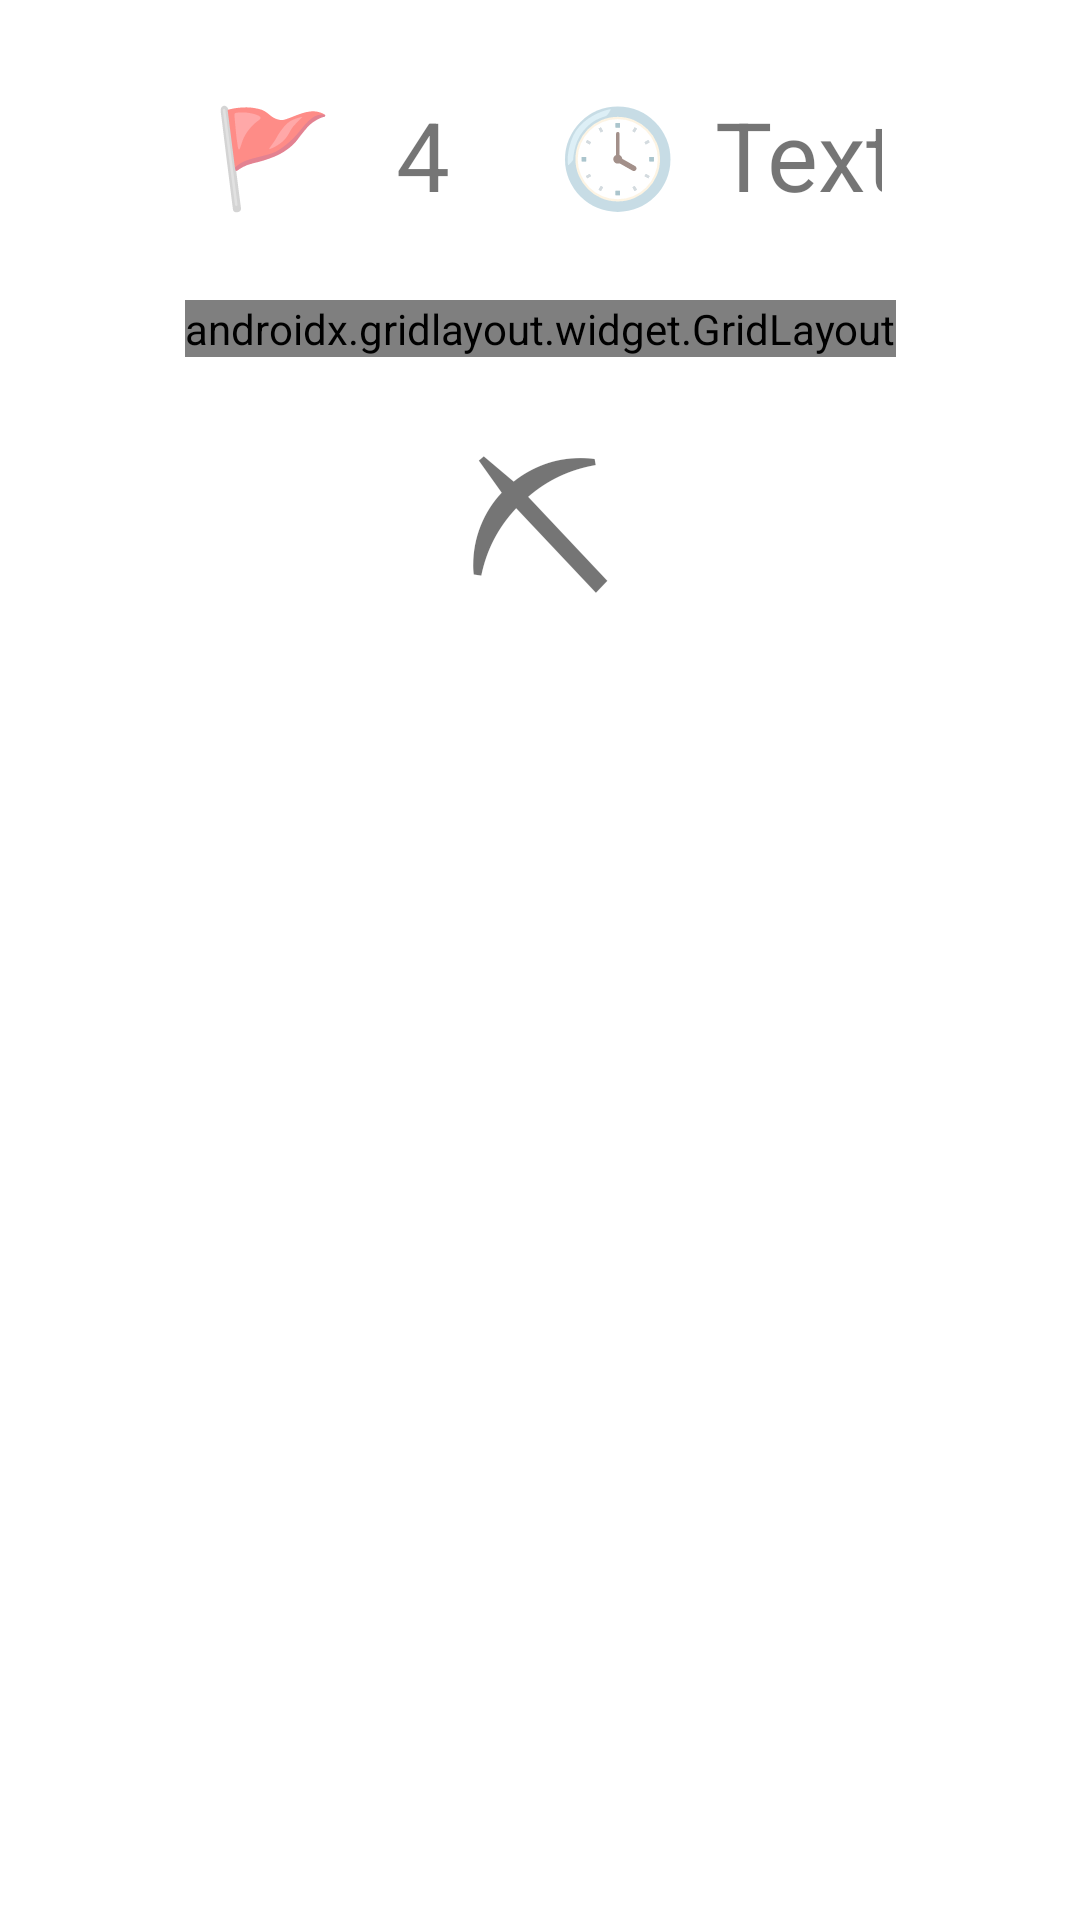

The Android layout XML behind this screen, and the referenced resources:
<!-- AndroidManifest.xml: application theme Theme.Project1_CSCI310 -->
<!-- res/layout/activity_main.xml -->
<?xml version="1.0" encoding="utf-8"?>
<androidx.constraintlayout.widget.ConstraintLayout xmlns:android="http://schemas.android.com/apk/res/android"
    xmlns:app="http://schemas.android.com/apk/res-auto"
    xmlns:tools="http://schemas.android.com/tools"
    android:layout_width="match_parent"
    android:layout_height="match_parent"
    tools:context=".MainActivity">

    <LinearLayout
        android:id="@+id/linearLayout"
        android:layout_width="match_parent"
        android:layout_height="100dp"
        android:paddingLeft="16dp"
        android:paddingRight="16dp"
        android:layout_marginStart="50dp"
        android:layout_marginEnd="50dp"
        android:orientation="horizontal"
        tools:ignore="MissingConstraints">

    <TextView
        android:id="@+id/textView00"
        android:layout_width="50dp"
        android:layout_height="42dp"
        android:layout_marginTop="30dp"
        android:gravity="center_horizontal|center_vertical"
        android:text="@string/flag"
        android:textAlignment="center"
        android:textSize="32sp"
        app:layout_constraintEnd_toStartOf="@+id/textView01"
        app:layout_constraintStart_toStartOf="parent"
        app:layout_constraintTop_toTopOf="parent" />

    <TextView
        android:id="@+id/textView01"
        android:layout_width="50dp"
        android:layout_height="42dp"
        android:layout_marginTop="30dp"
        android:layout_marginEnd="20dp"
        android:gravity="center_horizontal|center_vertical"
        android:text="4"
        android:textAlignment="center"
        android:textSize="32sp"
        app:layout_constraintEnd_toEndOf="parent"
        app:layout_constraintStart_toEndOf="@+id/textView00"
        app:layout_constraintTop_toTopOf="parent" />

    <TextView
        android:id="@+id/textView02"
        android:layout_width="40dp"
        android:layout_height="42dp"
        android:layout_marginTop="30dp"
        android:layout_marginEnd="5dp"
        android:gravity="center_horizontal|center_vertical"
        android:text="@string/clock"
        android:textAlignment="center"
        android:textSize="32sp"
        app:layout_constraintEnd_toEndOf="@+id/textView03"
        app:layout_constraintStart_toEndOf="@+id/textView01"
        app:layout_constraintTop_toTopOf="parent" />

        <TextView
            android:id="@+id/textView03"
            android:layout_width="120dp"
            android:layout_height="42dp"
            android:layout_marginTop="30dp"
            android:gravity="center_horizontal|center_vertical"
            android:text="TextView"
            android:textAlignment="center"
            android:textSize="32sp"
            app:layout_constraintEnd_toEndOf="parent"
            app:layout_constraintStart_toEndOf="@+id/textView02"
            app:layout_constraintTop_toTopOf="parent" />

    </LinearLayout>


    <androidx.gridlayout.widget.GridLayout
        android:id="@+id/gridLayout01"
        android:layout_width="wrap_content"
        android:layout_height="wrap_content"
        android:layout_gravity="start"
        app:columnCount="8"
        app:layout_constraintBottom_toTopOf="@+id/textView31"
        app:layout_constraintEnd_toEndOf="parent"
        app:layout_constraintStart_toStartOf="parent"
        app:layout_constraintTop_toBottomOf="@+id/linearLayout"
        app:rowCount="10">
    </androidx.gridlayout.widget.GridLayout>

    <TextView
        android:id="@+id/textView31"
        android:layout_width="100dp"
        android:layout_height="100dp"
        android:layout_marginTop="5dp"
        android:gravity="center_horizontal|center_vertical"
        android:text="@string/pick"
        android:textAlignment="center"
        android:textSize="60sp"
        android:onClick="onToggle"
        app:layout_constraintEnd_toEndOf="parent"
        app:layout_constraintStart_toStartOf="parent"
        app:layout_constraintTop_toBottomOf="@+id/gridLayout01" />

</androidx.constraintlayout.widget.ConstraintLayout>
<!-- resources referenced by this layout -->
<resources>
  <string name="clock">\uD83D\uDD53</string>
  <string name="flag">\uD83D\uDEA9</string>
  <string name="pick">\u26CF</string>
  <style name="Theme.Project1_CSCI310" parent="Theme.MaterialComponents.DayNight.DarkActionBar">
          
          <item name="colorPrimary">@color/purple_500</item>
          <item name="colorPrimaryVariant">@color/purple_700</item>
          <item name="colorOnPrimary">@color/white</item>
          
          <item name="colorSecondary">@color/teal_200</item>
          <item name="colorSecondaryVariant">@color/teal_700</item>
          <item name="colorOnSecondary">@color/black</item>
          
          <item name="android:statusBarColor" tools:targetApi="l">?attr/colorPrimaryVariant</item>
          
      </style>
  <!-- not gathered from this repository: default colours our renderer supplied (Android Studio template values) -->
  <color name="purple_500">#FF6200EE</color>
  <color name="purple_700">#FF3700B3</color>
  <color name="teal_200">#FF03DAC5</color>
  <color name="teal_700">#FF018786</color>
  <color name="black">#FF000000</color>
  <color name="white">#FFFFFFFF</color>
</resources>
